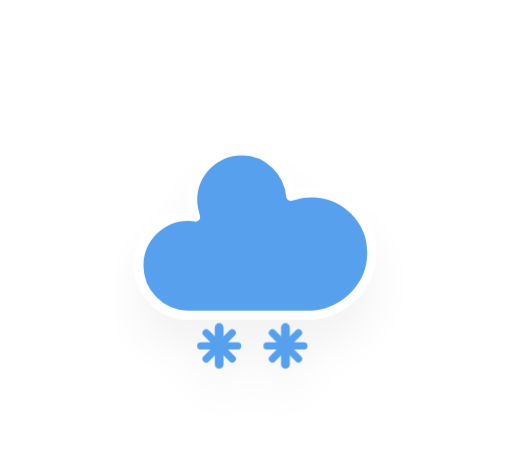
t = 0.00 s
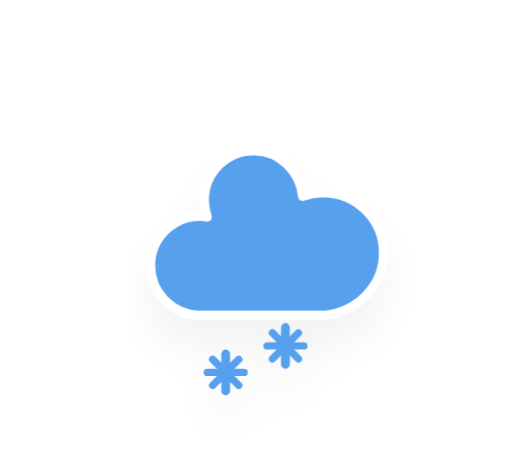
t = 1.20 s
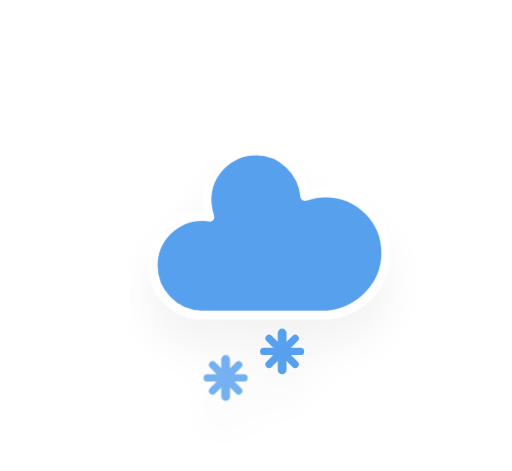
t = 1.45 s
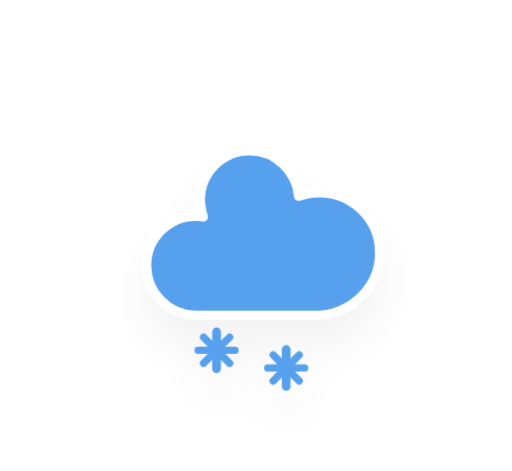
t = 2.20 s
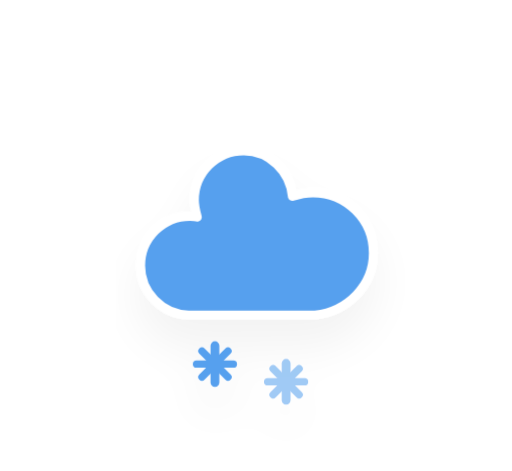
t = 2.83 s
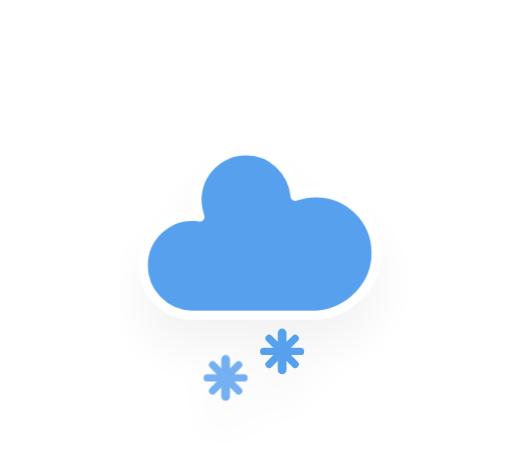
t = 3.45 s

The animated SVG that drew these frames (rendered in a browser with its animation timeline set to each time). Animation: 2 CSS @keyframes rules; one cycle of 4.20 s, repeats indefinitely.

<svg xmlns="http://www.w3.org/2000/svg" xmlns:xlink="http://www.w3.org/1999/xlink" version="1.1" viewbox="0 0 64 64" viewBox="15.5 19.9 32.8 30.2">
    <defs>
        <filter id="blur" width="200%" height="200%">
            <feGaussianBlur in="SourceAlpha" stdDeviation="3"/>
            <feOffset dx="0" dy="4" result="offsetblur"/>
            <feComponentTransfer>
                <feFuncA type="linear" slope="0.05"/>
            </feComponentTransfer>
            <feMerge> 
                <feMergeNode/>
                <feMergeNode in="SourceGraphic"/> 
            </feMerge>
        </filter>
        <style type="text/css"><![CDATA[
/*
** CLOUDS
*/
@keyframes am-weather-cloud-2 {
  0% {
    -webkit-transform: translate(0px,0px);
       -moz-transform: translate(0px,0px);
        -ms-transform: translate(0px,0px);
            transform: translate(0px,0px);
  }

  50% {
    -webkit-transform: translate(2px,0px);
       -moz-transform: translate(2px,0px);
        -ms-transform: translate(2px,0px);
            transform: translate(2px,0px);
  }

  100% {
    -webkit-transform: translate(0px,0px);
       -moz-transform: translate(0px,0px);
        -ms-transform: translate(0px,0px);
            transform: translate(0px,0px);
  }
}

.am-weather-cloud-2 {
  -webkit-animation-name: am-weather-cloud-2;
     -moz-animation-name: am-weather-cloud-2;
          animation-name: am-weather-cloud-2;
  -webkit-animation-duration: 3s;
     -moz-animation-duration: 3s;
          animation-duration: 3s;
  -webkit-animation-timing-function: linear;
     -moz-animation-timing-function: linear;
          animation-timing-function: linear;
  -webkit-animation-iteration-count: infinite;
     -moz-animation-iteration-count: infinite;
          animation-iteration-count: infinite;
}

/*
** SNOW
*/
@keyframes am-weather-snow {
  0% {
    -webkit-transform: translateX(0) translateY(0);
       -moz-transform: translateX(0) translateY(0);
        -ms-transform: translateX(0) translateY(0);
            transform: translateX(0) translateY(0);
  }

  33.33% {
    -webkit-transform: translateX(-1.2px) translateY(2px);
       -moz-transform: translateX(-1.2px) translateY(2px);
        -ms-transform: translateX(-1.2px) translateY(2px);
            transform: translateX(-1.2px) translateY(2px);
  }

  66.66% {
    -webkit-transform: translateX(1.4px) translateY(4px);
       -moz-transform: translateX(1.4px) translateY(4px);
        -ms-transform: translateX(1.4px) translateY(4px);
            transform: translateX(1.4px) translateY(4px);
    opacity: 1;
  }

  100% {
    -webkit-transform: translateX(-1.6px) translateY(6px);
       -moz-transform: translateX(-1.6px) translateY(6px);
        -ms-transform: translateX(-1.6px) translateY(6px);
            transform: translateX(-1.6px) translateY(6px);
    opacity: 0;
  }
}

.am-weather-snow-1 {
  -webkit-animation-name: am-weather-snow;
     -moz-animation-name: am-weather-snow;
      -ms-animation-name: am-weather-snow;
          animation-name: am-weather-snow;
  -webkit-animation-duration: 2s;
     -moz-animation-duration: 2s;
      -ms-animation-duration: 2s;
          animation-duration: 2s;
  -webkit-animation-timing-function: linear;
     -moz-animation-timing-function: linear;
      -ms-animation-timing-function: linear;
          animation-timing-function: linear;
  -webkit-animation-iteration-count: infinite;
     -moz-animation-iteration-count: infinite;
      -ms-animation-iteration-count: infinite;
          animation-iteration-count: infinite;
}

.am-weather-snow-2 {
  -webkit-animation-name: am-weather-snow;
     -moz-animation-name: am-weather-snow;
      -ms-animation-name: am-weather-snow;
          animation-name: am-weather-snow;
  -webkit-animation-delay: 1.2s;
     -moz-animation-delay: 1.2s;
      -ms-animation-delay: 1.2s;
          animation-delay: 1.2s;
  -webkit-animation-duration: 2s;
     -moz-animation-duration: 2s;
      -ms-animation-duration: 2s;
          animation-duration: 2s;
  -webkit-animation-timing-function: linear;
     -moz-animation-timing-function: linear;
      -ms-animation-timing-function: linear;
          animation-timing-function: linear;
  -webkit-animation-iteration-count: infinite;
     -moz-animation-iteration-count: infinite;
      -ms-animation-iteration-count: infinite;
          animation-iteration-count: infinite;
}

        ]]></style>
    </defs>
    <g filter="url(#blur)" id="snowy-5">
        <g transform="translate(20,10)">
            <g class="am-weather-cloud-2">
                <path d="M47.7,35.4c0-4.6-3.7-8.2-8.2-8.2c-1,0-1.9,0.2-2.8,0.5c-0.3-3.4-3.1-6.2-6.6-6.2c-3.7,0-6.7,3-6.7,6.7c0,0.8,0.2,1.6,0.4,2.3    c-0.3-0.1-0.7-0.1-1-0.1c-3.7,0-6.7,3-6.7,6.7c0,3.6,2.9,6.6,6.5,6.7l17.2,0C44.2,43.3,47.7,39.8,47.7,35.4z" fill="#57A0EE" stroke="white" stroke-linejoin="round" stroke-width="1.2" transform="translate(-20,-11)"/>
            </g>
            <g class="am-weather-snow-1">
                <g transform="translate(7,28)">
                    <line fill="none" stroke="#57A0EE" stroke-linecap="round" stroke-width="1.2" transform="translate(0,9), rotate(0)" x1="0" x2="0" y1="-2.5" y2="2.5"/>
                    <line fill="none" stroke="#57A0EE" stroke-linecap="round" stroke-width="1" transform="translate(0,9), rotate(45)" x1="0" x2="0" y1="-2.5" y2="2.5"/>
                    <line fill="none" stroke="#57A0EE" stroke-linecap="round" stroke-width="1" transform="translate(0,9), rotate(90)" x1="0" x2="0" y1="-2.5" y2="2.5"/>
                    <line fill="none" stroke="#57A0EE" stroke-linecap="round" stroke-width="1" transform="translate(0,9), rotate(135)" x1="0" x2="0" y1="-2.5" y2="2.5"/>
                </g>
            </g>
            <g class="am-weather-snow-2">
                <g transform="translate(16,28)">
                    <line fill="none" stroke="#57A0EE" stroke-linecap="round" stroke-width="1.2" transform="translate(0,9), rotate(0)" x1="0" x2="0" y1="-2.5" y2="2.5"/>
                    <line fill="none" stroke="#57A0EE" stroke-linecap="round" stroke-width="1" transform="translate(0,9), rotate(45)" x1="0" x2="0" y1="-2.5" y2="2.5"/>
                    <line fill="none" stroke="#57A0EE" stroke-linecap="round" stroke-width="1" transform="translate(0,9), rotate(90)" x1="0" x2="0" y1="-2.5" y2="2.5"/>
                    <line fill="none" stroke="#57A0EE" stroke-linecap="round" stroke-width="1" transform="translate(0,9), rotate(135)" x1="0" x2="0" y1="-2.5" y2="2.5"/>
                </g>
            </g>
        </g>
    </g>
</svg>